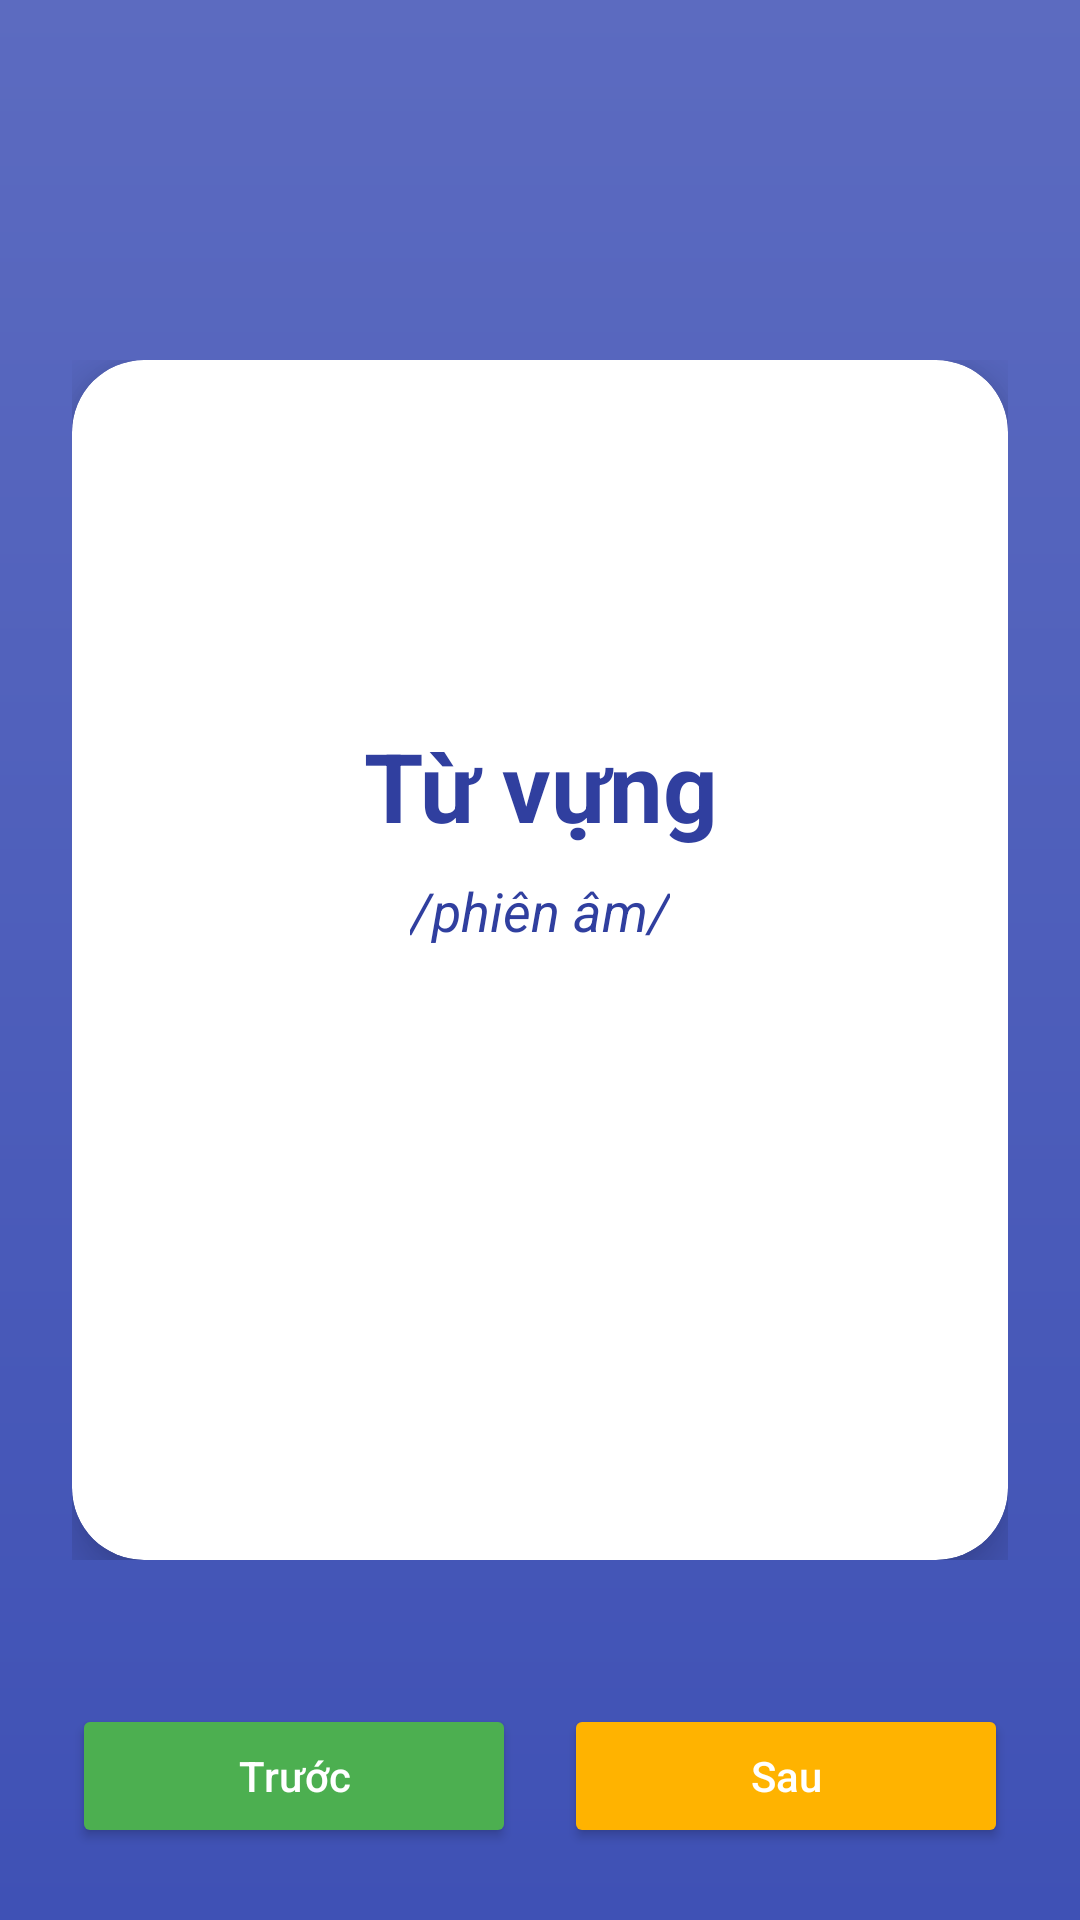

The Android layout XML behind this screen, and the referenced resources:
<!-- AndroidManifest.xml: application theme Theme.MQuizez -->
<!-- res/layout/activity_flashcard.xml -->
<?xml version="1.0" encoding="utf-8"?>
<RelativeLayout xmlns:android="http://schemas.android.com/apk/res/android"
    xmlns:app="http://schemas.android.com/apk/res-auto"
    android:layout_width="match_parent"
    android:layout_height="match_parent"
    android:background="@drawable/bg_gradient"
    android:padding="24dp">

    
    <FrameLayout
        android:id="@+id/flashcardContainer"
        android:layout_width="match_parent"
        android:layout_height="400dp"
        android:layout_centerInParent="true">

        
        <androidx.cardview.widget.CardView
            android:id="@+id/cardBack"
            style="@style/FlashcardStyle"
            android:alpha="0"> 

            <LinearLayout style="@style/FlashcardContentLayout">
                <TextView
                    android:id="@+id/tvDefinition"
                    style="@style/FlashcardTextStyle"
                    android:text="Định nghĩa của từ"
                    android:textSize="24sp" />
            </LinearLayout>
        </androidx.cardview.widget.CardView>

        
        <androidx.cardview.widget.CardView
            android:id="@+id/cardFront"
            style="@style/FlashcardStyle">

            <LinearLayout style="@style/FlashcardContentLayout">
                <TextView
                    android:id="@+id/tvTerm"
                    style="@style/FlashcardTextStyle"
                    android:text="Từ vựng"
                    android:textSize="32sp" />

                <TextView
                    android:id="@+id/tvPronunciation"
                    style="@style/FlashcardTextStyle"
                    android:layout_marginTop="8dp"
                    android:text="/phiên âm/"
                    android:textSize="18sp"
                    android:textStyle="italic" />

                
                <ImageButton
                    android:id="@+id/btnAudio"
                    android:layout_width="69dp"
                    android:layout_height="60dp"
                    android:layout_marginTop="24dp"
                    android:background="?attr/selectableItemBackgroundBorderless"
                    android:contentDescription="Phát âm"
                    android:src="@drawable/outline_books_movies_and_music_24"
                    app:tint="@color/accentColor" />
            </LinearLayout>
        </androidx.cardview.widget.CardView>

    </FrameLayout>

    
    <LinearLayout
        android:layout_width="match_parent"
        android:layout_height="wrap_content"
        android:layout_alignParentBottom="true"
        android:orientation="horizontal">

        <Button
            android:id="@+id/btnPrev"
            android:layout_width="0dp"
            android:layout_height="wrap_content"
            android:layout_weight="1"
            android:layout_marginEnd="8dp"
            android:backgroundTint="@color/correctColor"
            android:text="Trước"
            android:textColor="@android:color/white"
            android:textAllCaps="false" />

        <Button
            android:id="@+id/btnNext"
            android:layout_width="0dp"
            android:layout_height="wrap_content"
            android:layout_weight="1"
            android:layout_marginStart="8dp"
            android:backgroundTint="@color/accentColor"
            android:text="Sau"
            android:textColor="@android:color/white"
            android:textAllCaps="false" />
    </LinearLayout>

</RelativeLayout>
<!-- resources referenced by this layout -->
<resources>
  <color name="accentColor">#FFB300</color>
  <color name="correctColor">#4CAF50</color>
  <!-- drawable bg_gradient (drawable) -->
  <shape xmlns:android="http://schemas.android.com/apk/res/android">
      <gradient
          android:startColor="#3F51B5"
          android:endColor="#5C6BC0"
          android:angle="90"/>
  </shape>
  <style name="FlashcardContentLayout">
          <item name="android:layout_width">match_parent</item>
          <item name="android:layout_height">match_parent</item>
          <item name="android:orientation">vertical</item>
          <item name="android:gravity">center</item>
          <item name="android:padding">24dp</item>
      </style>
  <style name="FlashcardStyle">
          <item name="android:layout_width">match_parent</item>
          <item name="android:layout_height">match_parent</item>
          <item name="cardCornerRadius">24dp</item>
          <item name="cardElevation">10dp</item>
          <item name="android:clickable">true</item>
          <item name="android:focusable">true</item>
          <item name="android:foreground">?android:attr/selectableItemBackground</item>
      </style>
  <style name="FlashcardTextStyle">
          <item name="android:layout_width">wrap_content</item>
          <item name="android:layout_height">wrap_content</item>
          <item name="android:textColor">@color/primaryDarkColor</item>
          <item name="android:textAlignment">center</item>
          <item name="android:textStyle">bold</item>
      </style>
  <style name="Theme.MQuizez" parent="Base.Theme.MQuizez" />
  <color name="primaryDarkColor">#303F9F</color>
  <style name="Base.Theme.MQuizez" parent="Theme.Material3.DayNight.NoActionBar">
          
          
      </style>
</resources>
